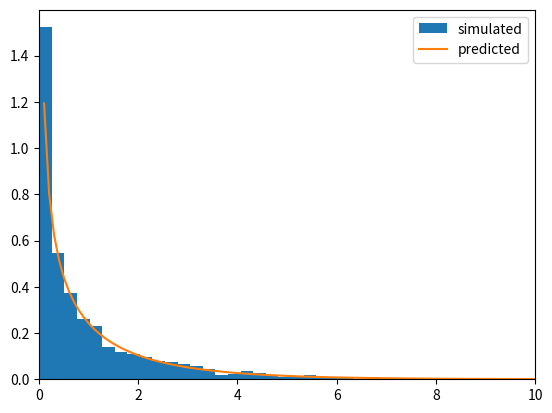

Reproduce this figure in Python.
import numpy as np
import math as m
import pandas as pd
import matplotlib.pyplot as plt
from scipy import stats

# roll fair dice 1000 times and count k number of sizes. Repeat 10000
n = 1000
repeats = 10_000

dice = np.random.randint(1,7,(repeats,n))
six = np.where(dice < 6, 0, 1)
k = np.sum(six, axis = 1)
k = pd.Series(k)            # Convert to pandas series

## Wilkon: L(Theta) = (n k) * (n/k)^k * (1-n/k)^(n-k)
def liklehood2(k):
    p = k/n
    return m.factorial(n) / (m.factorial(k) * m.factorial(n-k)) * p**k * (1-p)**(n-k)

def liklehood1(k: int):
    """
    Calculate likelehood of H0: fair dice
    :param k: Number of dice rolls of 6
    :return:
    """
    p = 1/6
    return m.factorial(n) / (m.factorial(k) * m.factorial(n-k)) * p**k * (1-p)**(n-k)


def wilkon(L0, L1):
    """
    :param L0: Liklehood of H0 hypothesis
    :param L1: Liklehood of H1 hypothesis
    :return: log liklehood according to Wilkon
    """
    return 2*(np.log(L1)- np.log(L0))

L0 = k.apply(liklehood1)
L1 = k.apply(liklehood2)

# Log likelehood
LR = wilkon(L0, L1)

# Plot histogram
plt.hist(LR, bins = 50, density=True, label='simulated')

# H0: Fair dice
# H1: Unfair dice
# Reject H0 if LR > 3.84 (Chisquare p=0.05, df=1)
rejected = np.sum(np.where(LR > 3.84, 1, 0))

# plot chi square with df = 2
x = np.linspace(0,10,100)
df = 1 # degree of freedom
plt.plot(x, stats.chi2.pdf(x, df), label='predicted')

plt.xlim(0,10)
plt.legend()
plt.show()

# Bei 10000 Wiederholungen wird die H0 Hypothese tatsächlich 5%
# (Typ 1 Irrtumswahrscheinlichkeit) abgelehnt
print(f'{round(rejected/repeats*100,2)} % of all simulation have been rejected. H1 is wrongly accepted. Type I Error')
